Run: headless pygame with SDL's dummy video driver; simulated clock (each Clock.tick advances the game by its frame time, no real sleeping); random seed 0; keys injected as events and as key.get_pressed() state; mouse plan: one left click at the window centre at the start of phase 2, then a move to the lower-right quarter at the start of phase 3.
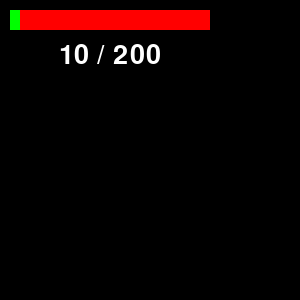
Frame 1 of 4 · flips 1–60 · no input
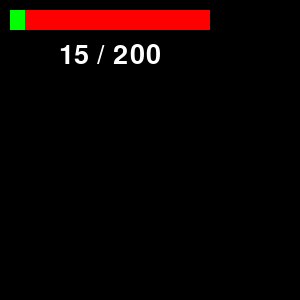
Frame 2 of 4 · flips 61–180 · clicked the window centre · tapped SPACE, RETURN · held RIGHT (→), D
Frame 3 of 4 · flips 181–300 · moved the mouse to the lower-right quarter · held DOWN (↓), S · screen unchanged from frame 2, image omitted
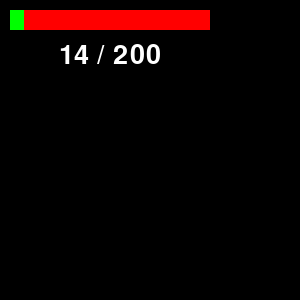
Frame 4 of 4 · flips 301–420 · held LEFT (←), A, UP (↑), W

The pygame program that drew these frames:

import pygame as py
import random

py.init()

SCREEN_WIDTH = 300
SCREEN_HEIGHT = 300
FPS = 60

max_health = 200
current_health = 10
overheal_text_timer = 0


font_ultra_big = py.font.SysFont('Roboto', 60)
font_big = py.font.SysFont('Roboto', 40)
font_small = py.font.SysFont('Roboto', 22)

#colors
green = (0,255,0)
red = (255,0,0)
white = (255,255,255)

screen = py.display.set_mode((SCREEN_WIDTH, SCREEN_HEIGHT))
py.display.set_caption("Health bar")
clock = py.time.Clock()
run = True
game_state= 'running'


def get_random_value(max_value, min_value = 0):
    random_value = random.randint(min_value, max_value)
    return random_value

def draw_healthbar():
    rect_red = py.Rect(10,10,max_health,20)
    rect_green = py.Rect(10,10,current_health,20)
    py.draw.rect(screen, red, rect_red)
    py.draw.rect(screen, green, rect_green)

    text_surface = font_big.render(f"{current_health} / {max_health}", True, white)
    text_rect = text_surface.get_rect(center=(110,55))
    screen.blit(text_surface, text_rect)

def draw_death_screen():
    text_surface = font_ultra_big.render('You are dead', True, white)
    text_rect = text_surface.get_rect(center=(300,300))
    screen.blit(text_surface,text_rect)

def draw_overheal_is_not_allowed_text():
    text_surface = font_small.render("Overheal is not allowed, man!", True, white)
    text_rect = text_surface.get_rect(center=(110,85))
    screen.blit(text_surface, text_rect)

def handle_input(event):
    if event.type == py.MOUSEBUTTONDOWN:
        handle_mouse(event)
    if event.type == py.KEYDOWN:
        handle_keyboard(event)


def add_wounds():
    global game_state, current_health

    current_health -= get_random_value(20)
    current_health = max(current_health, 0)
    if current_health <= 0:
        draw_healthbar()
        py.display.update()
        py.time.delay(500)
        game_state = 'dead'

def add_healing():
    global current_health,max_health, overheal_text_timer
    if current_health >= max_health:
        overheal_text_timer = py.time.get_ticks() + 1000
        return
            
    current_health += get_random_value(20, 15)
    current_health = min(current_health,max_health)

def handle_keyboard(event):
    global game_state
    if game_state == 'running':
        if event.key == py.K_LEFT:
            add_wounds()
        if event.key == py.K_RIGHT:
            add_healing()


def handle_mouse(event):
    global game_state
    if game_state == "running":
        if event.button == 1:
            add_wounds()
                            
        if event.button == 3:
            add_healing()
                
    

while run:
    clock.tick(FPS)
    screen.fill((0,0,0))
    if py.time.get_ticks() < overheal_text_timer:
        draw_overheal_is_not_allowed_text()


    for event in py.event.get():
        if event.type == py.QUIT:
            run = False
        if event.type == py.KEYDOWN:
            if event.key == py.K_ESCAPE:
                run = False


        handle_input(event)
    
    if game_state == "running":
        draw_healthbar()
        py.display.update()

    if game_state == 'dead':
        draw_death_screen()
        py.display.update()

    py.display.update()

py.quit()
